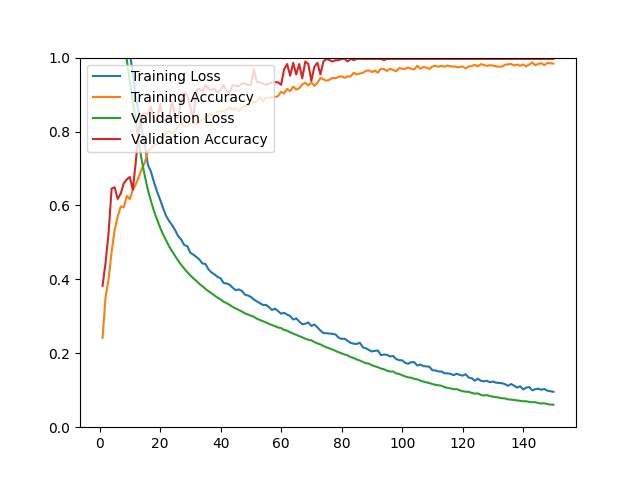

Values plotted in this chart, from the file beside it:
epoch, loss, acc, val_loss, val_acc
1, 1.924, 0.2417, 1.604, 0.3825
2, 1.567, 0.3525, 1.486, 0.4456
3, 1.471, 0.4006, 1.402, 0.5263
4, 1.39, 0.4744, 1.326, 0.6456
5, 1.313, 0.5339, 1.251, 0.6491
6, 1.244, 0.5690, 1.182, 0.6175
7, 1.18, 0.5974, 1.116, 0.6316
8, 1.128, 0.5946, 1.055, 0.6596
9, 1.062, 0.6258, 0.9947, 0.6702
10, 1.013, 0.6171, 0.9370, 0.6772
11, 0.9573, 0.6420, 0.8834, 0.6421
12, 0.8951, 0.6569, 0.8268, 0.7193
13, 0.8495, 0.6778, 0.7690, 0.8070
14, 0.8030, 0.6991, 0.7200, 0.8456
15, 0.7638, 0.7169, 0.6785, 0.8491
16, 0.7093, 0.7476, 0.6417, 0.8491
17, 0.6916, 0.7539, 0.6118, 0.8667
18, 0.6625, 0.7618, 0.5847, 0.8281
19, 0.6379, 0.7662, 0.5620, 0.8281
20, 0.6160, 0.7697, 0.5406, 0.8737
21, 0.5930, 0.7823, 0.5216, 0.8316
22, 0.5717, 0.7957, 0.5054, 0.8316
23, 0.5577, 0.8013, 0.4893, 0.8386
24, 0.5465, 0.7922, 0.4758, 0.8842
25, 0.5329, 0.8009, 0.4630, 0.8386
26, 0.5167, 0.8162, 0.4503, 0.8351
27, 0.5077, 0.8206, 0.4389, 0.8842
28, 0.4927, 0.8143, 0.4291, 0.9053
29, 0.4900, 0.8151, 0.4194, 0.8982
30, 0.4720, 0.8194, 0.4108, 0.8667
31, 0.4670, 0.8253, 0.4028, 0.8351
32, 0.4606, 0.8210, 0.3957, 0.9123
33, 0.4538, 0.8265, 0.3879, 0.9158
34, 0.4429, 0.8316, 0.3814, 0.9088
35, 0.4418, 0.8387, 0.3744, 0.9263
36, 0.4272, 0.8442, 0.3681, 0.9158
37, 0.4187, 0.8486, 0.3625, 0.9123
38, 0.4135, 0.8399, 0.3563, 0.9158
39, 0.4066, 0.8541, 0.3506, 0.9053
40, 0.4029, 0.8541, 0.3455, 0.9123
41, 0.3903, 0.8565, 0.3396, 0.9263
42, 0.3887, 0.8576, 0.3356, 0.9088
43, 0.3855, 0.8655, 0.3309, 0.9053
44, 0.3773, 0.8592, 0.3253, 0.9263
45, 0.3707, 0.8636, 0.3212, 0.9228
46, 0.3728, 0.8549, 0.3172, 0.9228
47, 0.3693, 0.8628, 0.3132, 0.9298
48, 0.3588, 0.8695, 0.3083, 0.9298
49, 0.3565, 0.8695, 0.3051, 0.9263
50, 0.3526, 0.8845, 0.3017, 0.9263
51, 0.3454, 0.8789, 0.2985, 0.9684
52, 0.3403, 0.8817, 0.2935, 0.9333
53, 0.3355, 0.8935, 0.2900, 0.9333
54, 0.3307, 0.8817, 0.2869, 0.9298
55, 0.3309, 0.8924, 0.2836, 0.9263
56, 0.3249, 0.8904, 0.2795, 0.9298
57, 0.3170, 0.8935, 0.2765, 0.9333
58, 0.3209, 0.8931, 0.2733, 0.9333
59, 0.3142, 0.8959, 0.2698, 0.9333
60, 0.3071, 0.9077, 0.2681, 0.9263
... 90 more rows
